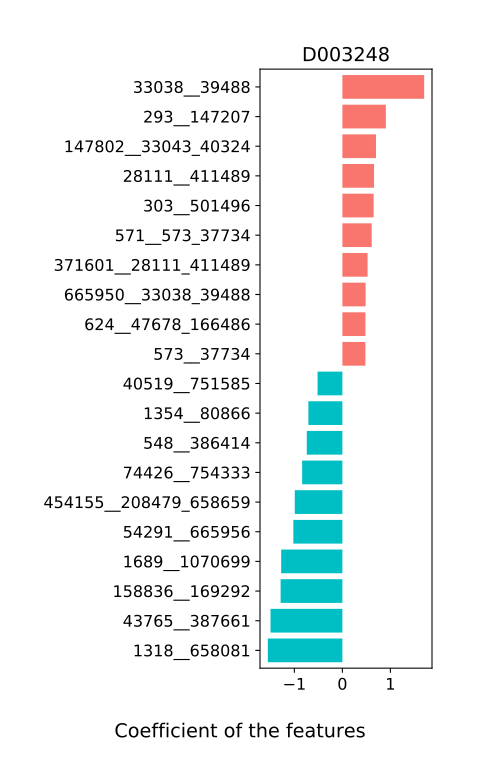

Values plotted in this chart, from the file beside it:
, D003248
46506__1118061, 0.3124
39485__296_204516, 0.0587
626933__550_53345, -0.1959
1352__28116_39492, -0.02292
310298__40518_46503, 0.08236
46228__246787_357276, 0.1349
1747__329_29361, 0.4417
457412__301301_338188, -0.1901
296__204516, -0.288
571__573_37734, 0.6106
329854__820_28117, 0.2246
818__310297, -0.09949
1363__1353_1358, 0.1989
147802__33043_40324, 0.6999
28116__39492, 0.09734
823__1735, -0.2218
371601__28111_411489, 0.5251
40519__751585, -0.5168
246787__357276, 0.03028
584__817_626940, 0.1584
1282__29382, 0.2465
40518__46503, 0.1829
287__1582, 0.1569
1286__1283_216816, -0.3738
550__53345, -0.0001843
1353__1358, 0.4501
1260__74426_754333, -0.09981
214856__328813_360807, -0.158
301301__338188, -0.473
582__88431, 0.269
573__37734, 0.4792
28126__154046_384638, 0.262
665951__546_40545, -0.132
329__29361, -0.05038
820__28117, 0.07171
39486__218538_328814, 0.103
33043__40324, 0.06547
454155__208479_658659, -0.9918
40215__303_501496, -0.1768
665950__33038_39488, 0.4839
817__626940, -0.3852
158836__169292, -1.286
1689__1070699, -1.275
40520__658086, -0.4152
100884__54291_665956, 0.4084
101564__300_363265, 0.09386
28123__548_386414, 0.3909
208479__658659, 0.2019
28090__410072, 0.2906
2173__45851_239935, -0.169
28111__411489, 0.6594
54291__665956, -1.021
548__386414, -0.7412
291645__552398, -0.06561
72556__293_147207, 0.2421
328813__360807, 0.0359
624__47678_166486, 0.48
328812__626930, 0.2573
1283__216816, -0.3744
285__729, 0.4466
... 19 more rows
